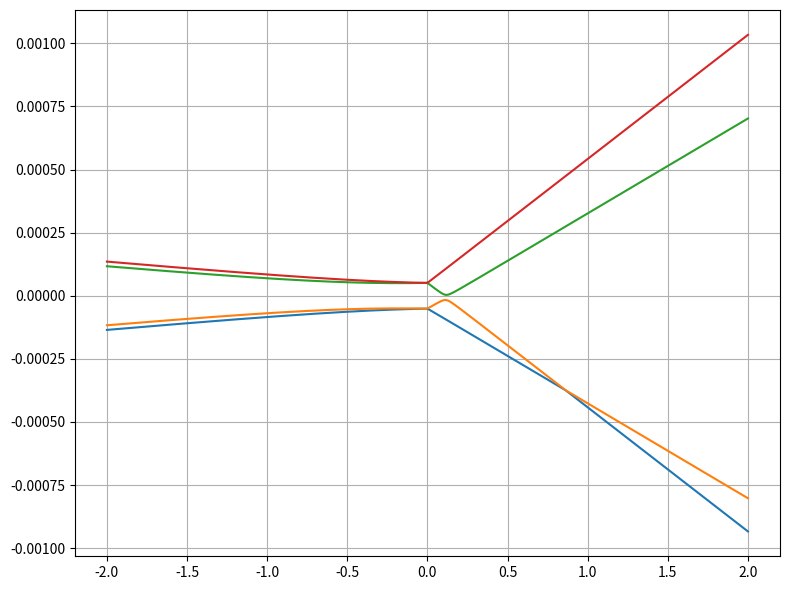

Reproduce this figure in Python.
import numpy as np
import matplotlib.pyplot as plt
from scipy.linalg import eigvalsh

"""
In this script an effective Hamiltonian of the first orbital of a single QD for a single particle (electron) is taken into account

The basis used is |K up>, |K down>, |K' up>, |K' down>

Parameters are:

Delta_SO : SO gap which polarized the spin out-of-plane for 0 magnetic field
gs: spin g-factor which should be equal in any orbital and we usually take as gs = 2.0
gv1: valley g-factor which is different for each orbital
DeltaKK': mixing between valleys K and K' (origin needs to be identified)
"""


# Parameters

gv1 = 15
DeltaKK = 1e-5 #eV
DeltaSO = 1e-4

# Magnetic field to iterate

arrayParameters = np.linspace(-2.0, 2.0, 300) # in Tesla

# Constants

gs = 2.0
muB = 5.788e-5 #Bohr magneton in eV/T


def singlePartivleFirstOrbitalSingleQDHamiltonian(magneticField):
    """Obtained from overleaf from Hubert"""

    Hb = np.zeros((4, 4), dtype=np.complex128)
    Bz = magneticField[2]
    Bx = np.linalg.norm(magneticField[0:2])

    Hb[0, 0] = 0.5*muB*(gv1*Bz+gs*Bz)+0.5*DeltaSO
    Hb[0, 1] = 0.5*muB*gs*Bx
    Hb[0, 2] = DeltaKK
    #Hb[0, 3] = 0.0

    Hb[1, 0] = 0.5*muB*gs*Bx
    Hb[1, 1] = 0.5*muB*(gv1*Bz-gs*Bz)-0.5*DeltaSO
    #Hb[1, 2] = 0.0
    Hb[1, 3] = DeltaKK

    Hb[2, 0] = DeltaKK
    #Hb[2, 1] = 0.0
    Hb[2, 2] = 0.5*muB*(-gv1*Bz+gs*Bz)-0.5*DeltaSO
    Hb[2, 3] = 0.5*muB*gs*Bx

   # Hb[3, 0] = 0.0
    Hb[3, 1] = DeltaKK
    Hb[3, 2] = 0.5*muB*gs*Bx
    Hb[3, 3] = 0.5*muB*(-gv1*Bz-gs*Bz)+0.5*DeltaSO

    return Hb

eigenvaluesList = []

for B in arrayParameters:
    if B>0:
        Bvector = np.array([0.0,0.0,B])
    else:
        Bvector = np.array([B,0.0,0.0])

    H = singlePartivleFirstOrbitalSingleQDHamiltonian(Bvector)
    eigvals = eigvalsh(H)
    eigenvaluesList.append(eigvals)


eigenvaluesArray = np.array(eigenvaluesList).T

plt.figure(figsize=(8, 6))
for i, eig in enumerate(eigenvaluesArray):
    plt.plot(arrayParameters, eig, lw=1.5)


plt.grid(True)
plt.tight_layout()
plt.show()

